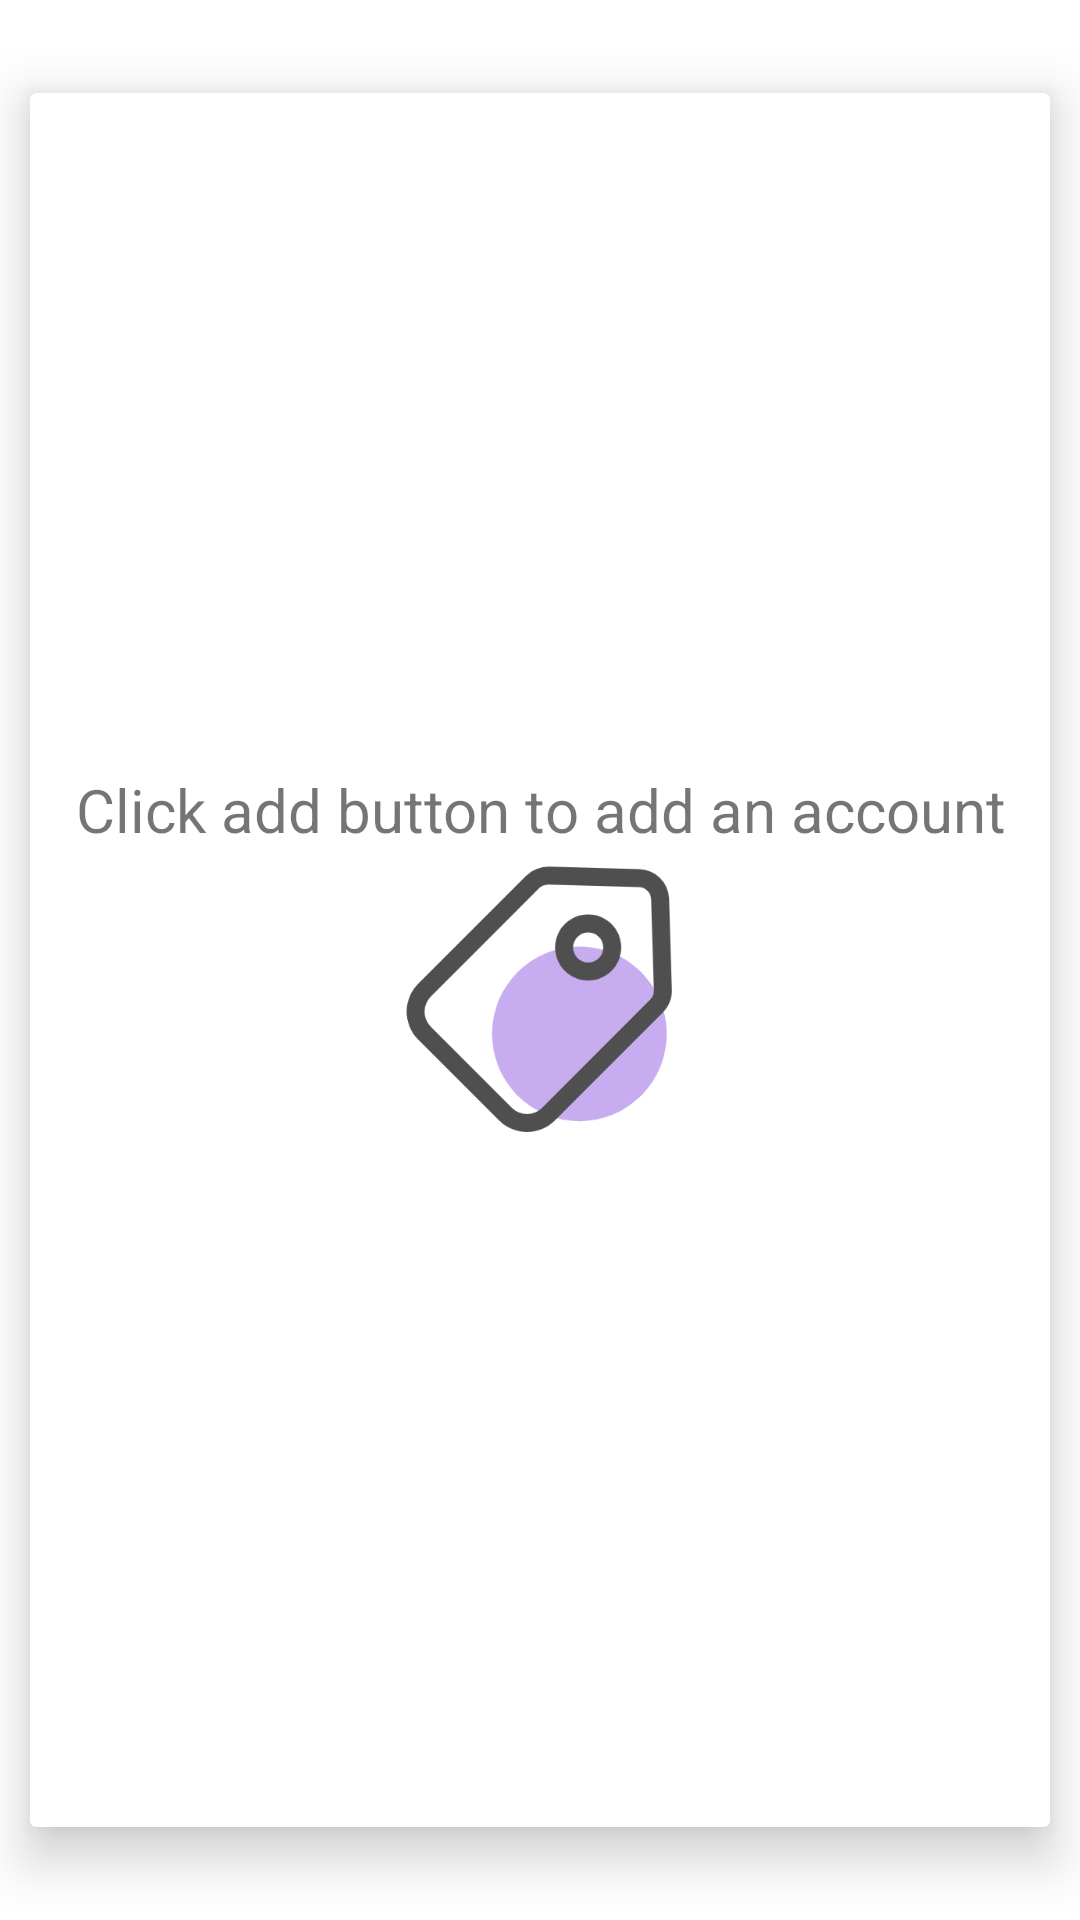

Here is an Android app screen rendered from its layout file. Give the layout XML and the strings, colors and styles it references.
<!-- AndroidManifest.xml: application theme AppTheme -->
<!-- res/layout/fragment_acct_list.xml -->
<FrameLayout xmlns:android="http://schemas.android.com/apk/res/android"
    xmlns:tools="http://schemas.android.com/tools"
    android:layout_width="match_parent"
    android:layout_height="match_parent"
    xmlns:app="http://schemas.android.com/apk/res-auto"
    tools:context=".ui.fragments.AcctListFragment">

    <android.support.v7.widget.RecyclerView
        android:layout_width="match_parent"
        android:layout_height="match_parent"
        android:padding="0dp"
        android:id="@+id/acct_list_recycler_view">
    </android.support.v7.widget.RecyclerView>
    <android.support.v7.widget.CardView
        android:layout_width="match_parent"
        android:layout_height="match_parent"
        app:cardElevation="10dp"
        app:cardUseCompatPadding="true"
        app:cardPreventCornerOverlap="false"
        android:layout_marginTop="16dp"
        android:layout_marginBottom="16dp"
        android:background="#FFFFFF"
        android:id="@+id/placeholder"
        >
        <LinearLayout
            android:layout_width="match_parent"
            android:layout_height="match_parent"
            android:gravity="center"
            android:orientation="vertical">
            <android.support.v7.widget.AppCompatTextView
                android:layout_width="match_parent"
                android:layout_height="wrap_content"
                android:gravity="center"
                android:textSize="20sp"
                android:text="@string/click_add_button_to_add_an_account"/>
            <android.support.v7.widget.AppCompatImageView
                android:layout_width="100dp"
                android:layout_height="100dp"
                android:src="@drawable/ic_empty"
                />
        </LinearLayout>
    </android.support.v7.widget.CardView>
</FrameLayout>
<!-- resources referenced by this layout -->
<resources>
  <!-- drawable ic_empty: png bitmap (drawable, 19384 bytes) -->
  <string name="click_add_button_to_add_an_account">Click add button to add an account</string>
</resources>
